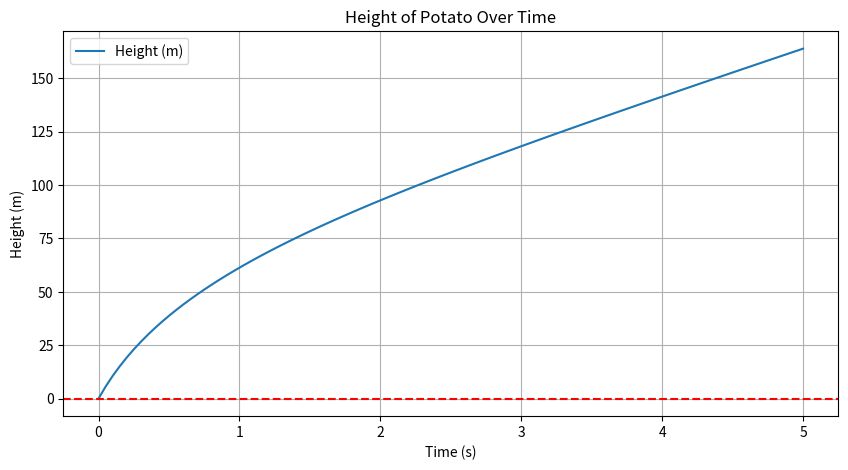

Write Python code to recreate this figure.
import numpy as np
import matplotlib.pyplot as plt

# Constants
m = 0.5  # mass of the potato in kg
k = 0.01  # air resistance coefficient in s^-1
g = 9.81  # acceleration due to gravity in m/s^2
v0 = 120  # initial velocity in m/s

# Time parameters
dt = 0.05  # time step in seconds (increased)
T = 5  # total time in seconds
n = int(T / dt)  # number of time steps

t = np.linspace(0, T, n)

# Arrays to store velocity and height
v = np.zeros(n)
v[0] = v0  # initial velocity
h = np.zeros(n)  # initial height

# Numerical integration using Runge-Kutta method
for i in range(1, n):
    # Calculate the forces
    F_net = m * g - k * v[i-1] * np.abs(v[i-1])
    a = F_net / m  # acceleration
    # Runge-Kutta method
    k1_v = a * dt
    k1_h = v[i-1] * dt
    k2_v = (F_net / m) * dt
    k2_h = (v[i-1] + 0.5 * k1_v) * dt
    k3_v = (F_net / m) * dt
    k3_h = (v[i-1] + 0.5 * k2_v) * dt
    k4_v = (F_net / m) * dt
    k4_h = (v[i-1] + k3_v) * dt
    v[i] = v[i-1] + (k1_v + 2*k2_v + 2*k3_v + k4_v) / 6
    h[i] = h[i-1] + (k1_h + 2*k2_h + 2*k3_h + k4_h) / 6
    # Stop if the potato reaches the ground
    if h[i] < 0:
        h[i] = 0
        break

# Maximum height
max_height = np.max(h)
print(f'Maximum height reached by the potato: {max_height:.2f} meters')

# Plotting the results
plt.figure(figsize=(10, 5))
plt.plot(t, h, label='Height (m)')
plt.title('Height of Potato Over Time')
plt.xlabel('Time (s)')
plt.ylabel('Height (m)')
plt.axhline(0, color='red', linestyle='--')
plt.legend()
plt.grid()
plt.show()
